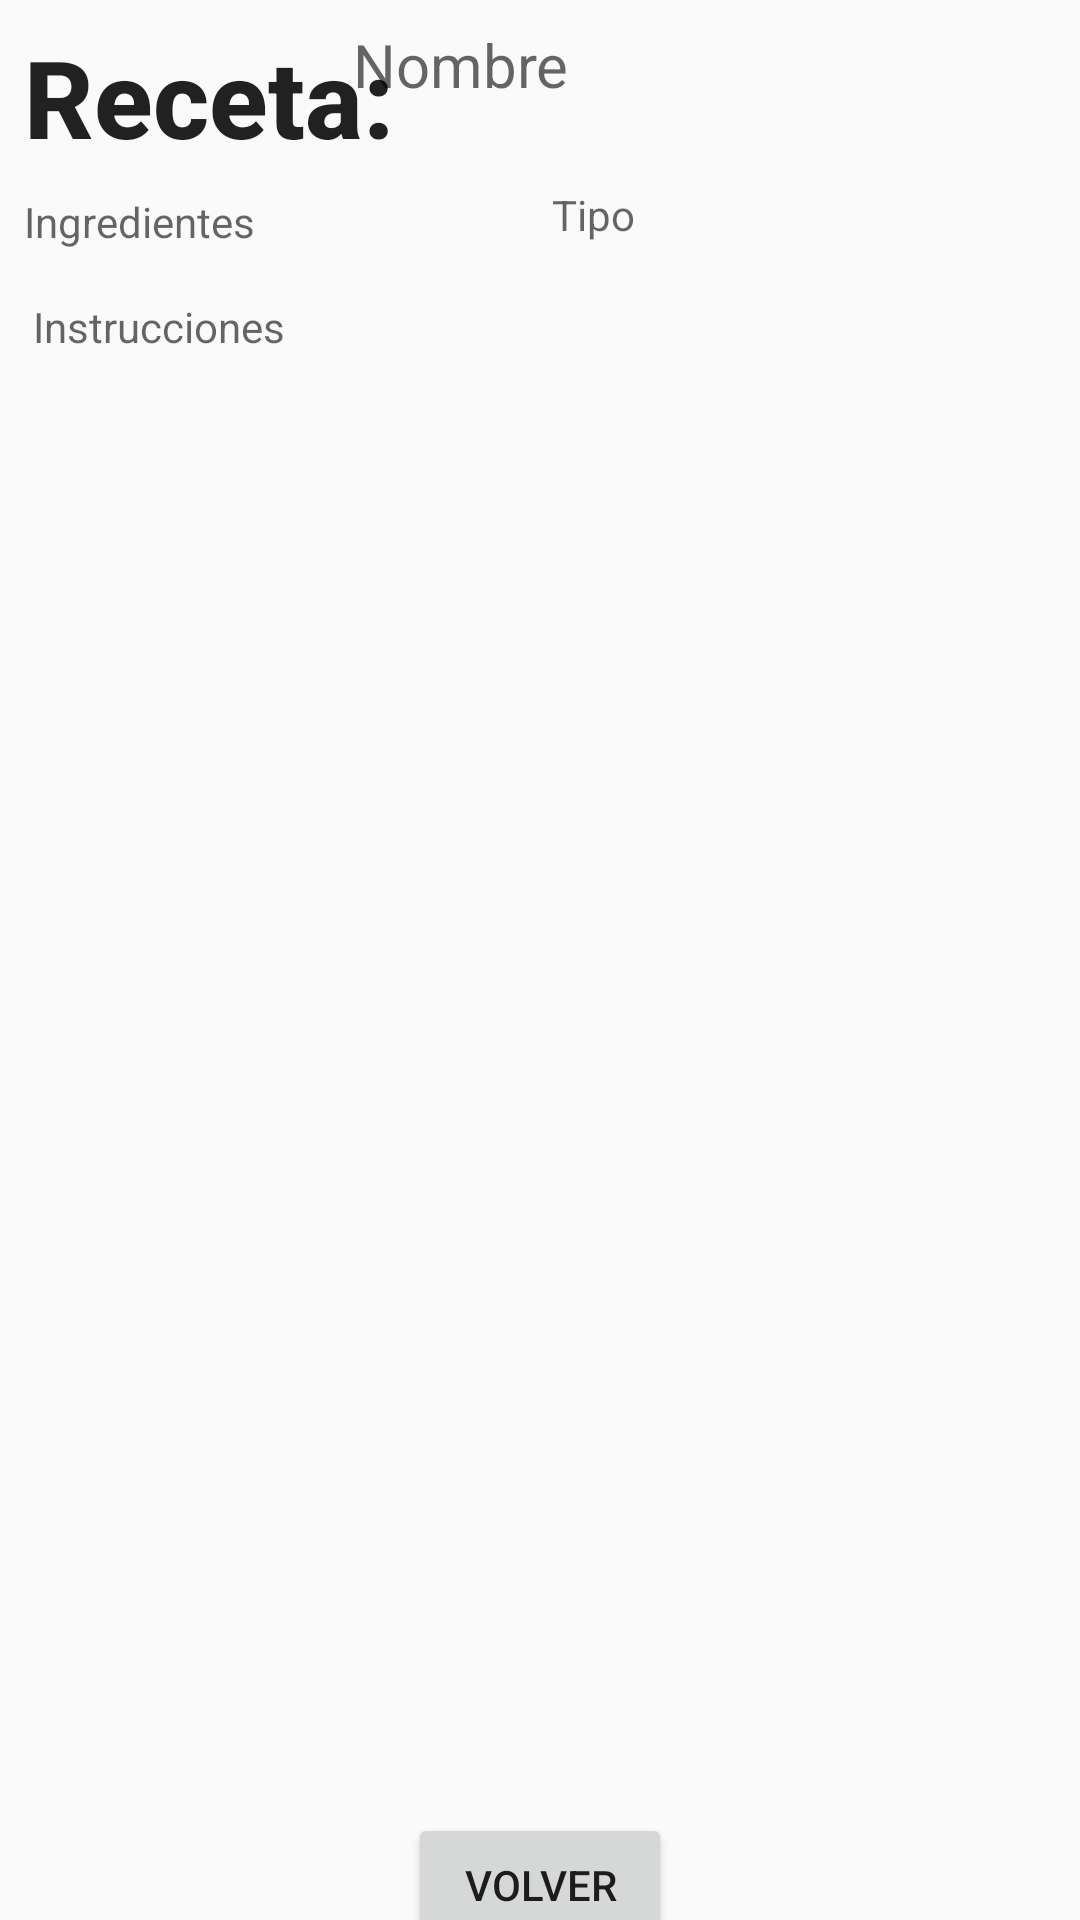

The Android layout XML behind this screen, and the referenced resources:
<!-- AndroidManifest.xml: application theme Base.Theme.AppCompat.Light -->
<!-- res/layout/activity_detalles_receta.xml -->
<?xml version="1.0" encoding="utf-8"?>
<android.support.constraint.ConstraintLayout xmlns:android="http://schemas.android.com/apk/res/android"
    xmlns:app="http://schemas.android.com/apk/res-auto"
    xmlns:tools="http://schemas.android.com/tools"
    android:id="@+id/constraint_layout"
    android:layout_width="match_parent"
    android:layout_height="match_parent"
    android:orientation="vertical"
    tools:context=".RegisterActivity">

    <TextView
        android:id="@+id/recipeCreationTitleTextView"
        android:layout_width="wrap_content"
        android:layout_height="wrap_content"
        android:layout_marginStart="8dp"
        android:layout_marginLeft="8dp"
        android:layout_marginTop="8dp"
        android:gravity="center"
        android:text="@string/detailed_title"
        android:textAppearance="@style/TextAppearance.AppCompat.Title"
        android:textSize="36sp"
        android:textStyle="bold"
        app:layout_constraintStart_toStartOf="parent"
        app:layout_constraintTop_toTopOf="parent" />

    <TextView
        android:id="@+id/textViewNombre"
        android:layout_width="256dp"
        android:layout_height="46dp"
        android:layout_marginStart="8dp"
        android:layout_marginLeft="8dp"
        android:layout_marginTop="8dp"
        android:layout_marginEnd="8dp"
        android:layout_marginRight="8dp"
        android:autofillHints=""
        android:ems="10"
        android:hint="@string/prompt_recipe_name"
        android:inputType="text"
        android:textSize="20sp"
        app:layout_constraintEnd_toEndOf="parent"
        app:layout_constraintStart_toEndOf="@+id/recipeCreationTitleTextView"
        app:layout_constraintTop_toTopOf="parent" />

    <TextView
        android:id="@+id/textViewTipo"
        android:layout_width="wrap_content"
        android:layout_height="wrap_content"
        android:layout_marginStart="8dp"
        android:layout_marginLeft="8dp"
        android:layout_marginTop="8dp"
        android:layout_marginEnd="8dp"
        android:layout_marginRight="8dp"
        android:ems="10"
        android:hint="@string/prompt_recipe_type"
        android:inputType="text"
        app:layout_constraintEnd_toEndOf="parent"
        app:layout_constraintStart_toEndOf="@+id/textViewIngrediente"
        app:layout_constraintTop_toBottomOf="@+id/textViewNombre" />

    <TextView
        android:id="@+id/textViewIngrediente"
        android:layout_width="wrap_content"
        android:layout_height="wrap_content"
        android:layout_marginStart="8dp"
        android:layout_marginLeft="8dp"
        android:layout_marginTop="8dp"
        android:ems="10"
        android:hint="@string/prompt_recipe_ingredients"
        android:inputType="text"
        app:layout_constraintStart_toStartOf="parent"
        app:layout_constraintTop_toBottomOf="@+id/recipeCreationTitleTextView" />

    <TextView
        android:id="@+id/textViewInstrucciones"
        android:layout_width="wrap_content"
        android:layout_height="wrap_content"
        android:layout_marginStart="8dp"
        android:layout_marginLeft="8dp"
        android:layout_marginTop="16dp"
        android:layout_marginEnd="8dp"
        android:layout_marginRight="8dp"
        android:ems="10"
        android:hint="@string/prompt_recipe_instructions"
        android:inputType="text"
        app:layout_constraintEnd_toEndOf="parent"
        app:layout_constraintHorizontal_bias="0.016"
        app:layout_constraintStart_toStartOf="parent"
        app:layout_constraintTop_toBottomOf="@+id/textViewIngrediente" />

    <android.support.v4.view.ViewPager
        android:id="@+id/image_slider"
        android:layout_width="394dp"
        android:layout_height="486dp"
        android:layout_marginStart="8dp"
        android:layout_marginLeft="8dp"
        android:layout_marginTop="12dp"
        android:layout_marginEnd="8dp"
        android:layout_marginRight="8dp"
        android:layout_marginBottom="8dp"
        app:layout_constraintBottom_toTopOf="@+id/button_cancelar_creacion"
        app:layout_constraintEnd_toEndOf="parent"
        app:layout_constraintHorizontal_bias="1.0"
        app:layout_constraintStart_toStartOf="parent"
        app:layout_constraintTop_toBottomOf="@+id/textViewInstrucciones" />

    <Button
        android:id="@+id/button_terminar_detalle"
        android:layout_width="wrap_content"
        android:layout_height="wrap_content"
        android:layout_marginStart="8dp"
        android:layout_marginLeft="8dp"
        android:layout_marginTop="8dp"
        android:layout_marginEnd="8dp"
        android:layout_marginRight="8dp"
        android:layout_marginBottom="8dp"
        android:text="@string/go_back"
        app:layout_constraintBottom_toBottomOf="parent"
        app:layout_constraintEnd_toEndOf="parent"
        app:layout_constraintStart_toStartOf="parent"
        app:layout_constraintTop_toBottomOf="@+id/image_slider" />

</android.support.constraint.ConstraintLayout>
<!-- resources referenced by this layout -->
<resources>
  <string name="detailed_title">Receta:</string>
  <string name="go_back">Volver</string>
  <string name="prompt_recipe_ingredients">Ingredientes</string>
  <string name="prompt_recipe_instructions">Instrucciones</string>
  <string name="prompt_recipe_name">Nombre</string>
  <string name="prompt_recipe_type">Tipo</string>
</resources>
